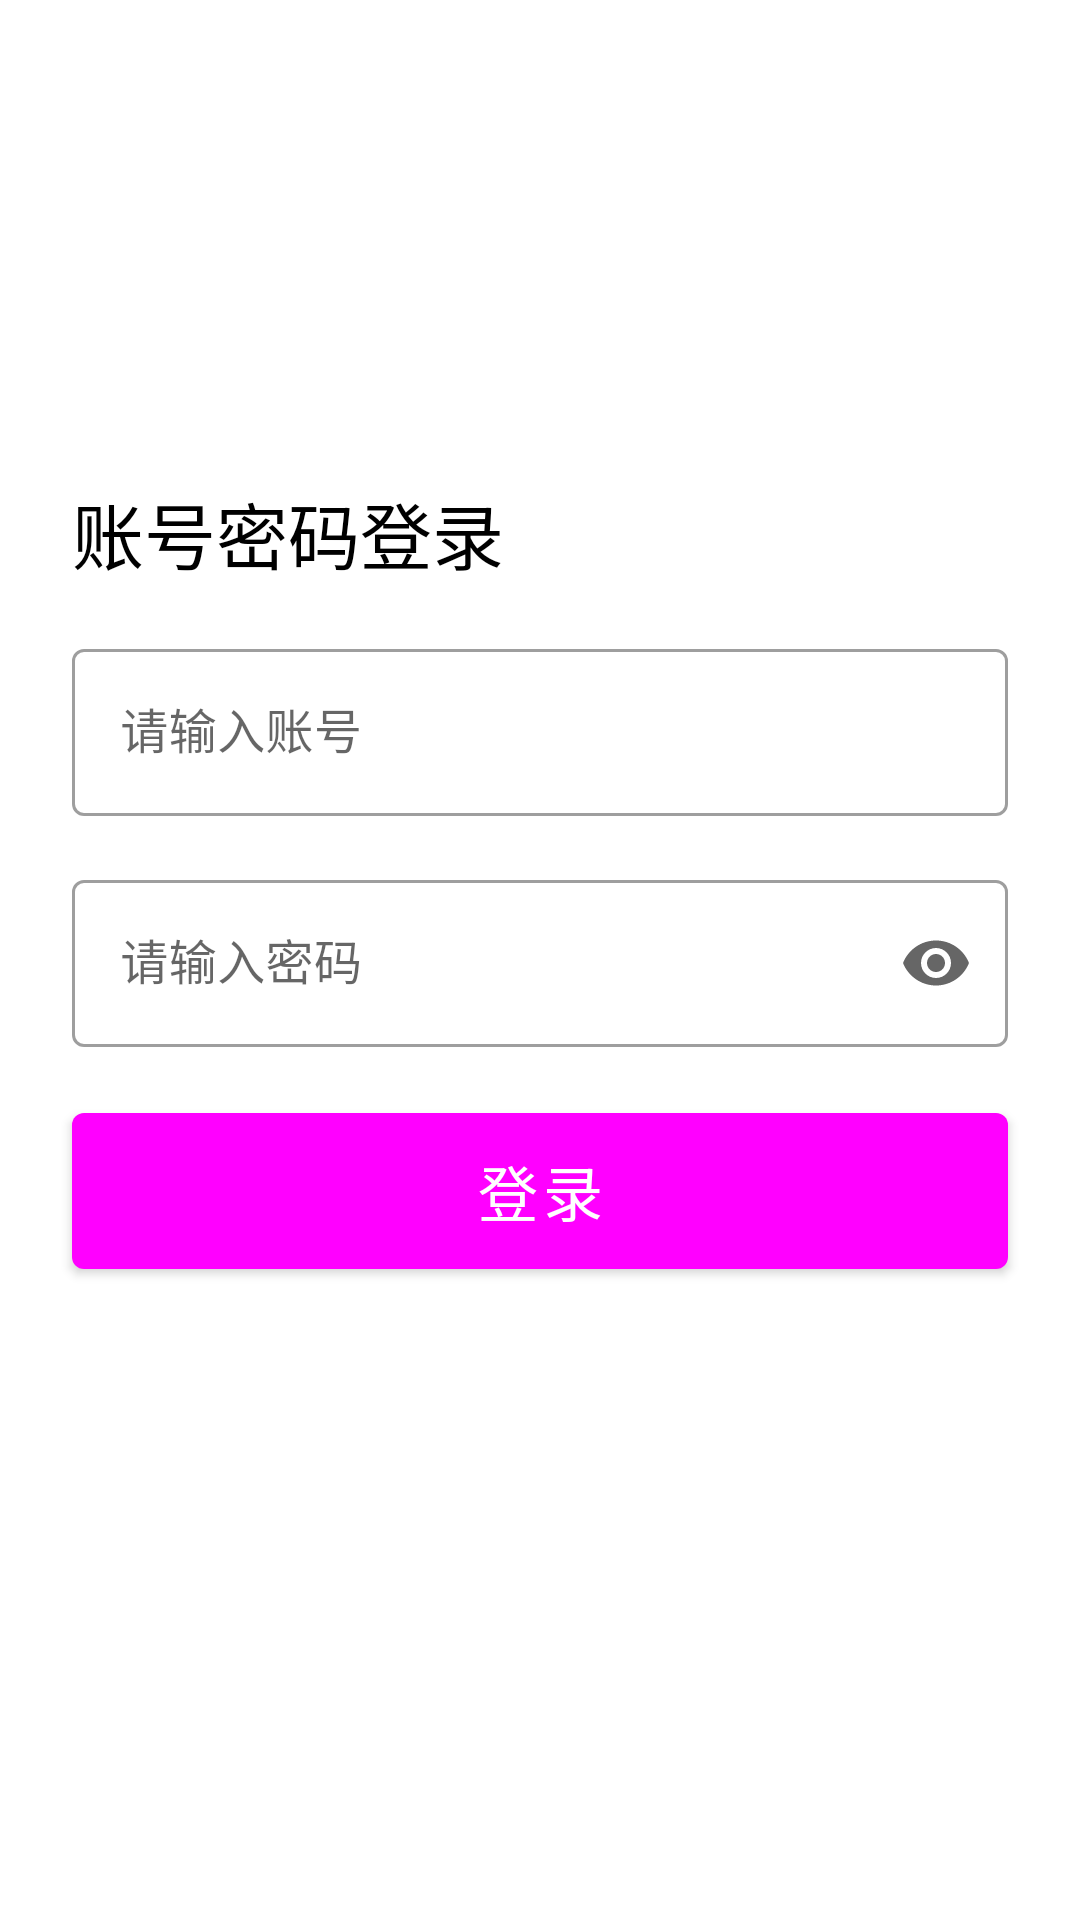

Layout XML and referenced resources for this Android screen:
<!-- AndroidManifest.xml: application theme Theme.Refuel -->
<!-- res/layout/fra_login.xml -->
<?xml version="1.0" encoding="utf-8"?>
<androidx.constraintlayout.widget.ConstraintLayout xmlns:android="http://schemas.android.com/apk/res/android"
    xmlns:app="http://schemas.android.com/apk/res-auto"
    android:layout_width="match_parent"
    android:layout_height="match_parent">

    <com.google.android.material.textview.MaterialTextView
        android:id="@+id/tvTitle"
        android:layout_width="wrap_content"
        android:layout_height="wrap_content"
        android:layout_marginStart="24dp"
        android:layout_marginBottom="16dp"
        android:text="账号密码登录"
        android:textColor="?attr/colorOnBackground"
        android:textSize="24dp"
        app:layout_constraintBottom_toTopOf="@+id/tilUsername"
        app:layout_constraintStart_toStartOf="parent" />

    <com.google.android.material.textfield.TextInputLayout
        android:id="@+id/tilUsername"
        style="@style/Widget.MaterialComponents.TextInputLayout.OutlinedBox"
        android:layout_width="0dp"
        android:layout_height="wrap_content"
        android:layout_marginEnd="24dp"
        android:hint="请输入账号"
        app:endIconMode="clear_text"
        app:layout_constraintBottom_toTopOf="@+id/tilPassword"
        app:layout_constraintEnd_toEndOf="parent"
        app:layout_constraintHorizontal_bias="0.5"
        app:layout_constraintStart_toStartOf="@+id/tvTitle"
        app:layout_constraintTop_toTopOf="parent"
        app:layout_constraintVertical_chainStyle="packed">

        <com.google.android.material.textfield.TextInputEditText
            android:id="@+id/etLoginStr"
            android:layout_width="match_parent"
            android:layout_height="wrap_content" />

    </com.google.android.material.textfield.TextInputLayout>

    <com.google.android.material.textfield.TextInputLayout
        android:id="@+id/tilPassword"
        style="@style/Widget.MaterialComponents.TextInputLayout.OutlinedBox"
        android:layout_width="0dp"
        android:layout_height="wrap_content"
        android:layout_marginTop="16dp"
        android:hint="请输入密码"
        app:endIconMode="password_toggle"
        app:layout_constraintBottom_toTopOf="@+id/btnLogin"
        app:layout_constraintEnd_toEndOf="@+id/tilUsername"
        app:layout_constraintHorizontal_bias="0.5"
        app:layout_constraintStart_toStartOf="@+id/tilUsername"
        app:layout_constraintTop_toBottomOf="@+id/tilUsername">

        <com.google.android.material.textfield.TextInputEditText
            android:id="@+id/etUserPwd"
            android:layout_width="match_parent"
            android:layout_height="wrap_content"
            android:inputType="textPassword" />

    </com.google.android.material.textfield.TextInputLayout>

    <com.google.android.material.button.MaterialButton
        android:id="@+id/btnLogin"
        android:layout_width="0dp"
        android:layout_height="64dp"
        android:layout_marginTop="16dp"
        android:text="登录"
        android:textSize="20dp"
        app:layout_constraintBottom_toBottomOf="parent"
        app:layout_constraintEnd_toEndOf="@+id/tilPassword"
        app:layout_constraintHorizontal_bias="0.5"
        app:layout_constraintStart_toStartOf="@+id/tilPassword"
        app:layout_constraintTop_toBottomOf="@+id/tilPassword" />

</androidx.constraintlayout.widget.ConstraintLayout>
<!-- resources referenced by this layout -->
<resources>
  <style name="Theme.Refuel" parent="Theme.MaterialComponents.Light.NoActionBar">
          
          <item name="colorPrimary">@color/md_teal_400</item>
          <item name="colorPrimaryVariant">@color/md_teal_600</item>
          <item name="colorOnPrimary">@color/white</item>
          
          <item name="colorSecondary">@color/teal_200</item>
          <item name="colorSecondaryVariant">@color/teal_700</item>
          <item name="colorOnSecondary">@color/white</item>
          
          <item name="android:statusBarColor" tools:targetApi="l">?attr/colorPrimaryVariant</item>
          
      </style>
  <!-- not gathered from this repository: default colours our renderer supplied (Android Studio template values) -->
  <color name="teal_200">#FF03DAC5</color>
  <color name="teal_700">#FF018786</color>
  <color name="white">#FFFFFFFF</color>
</resources>
